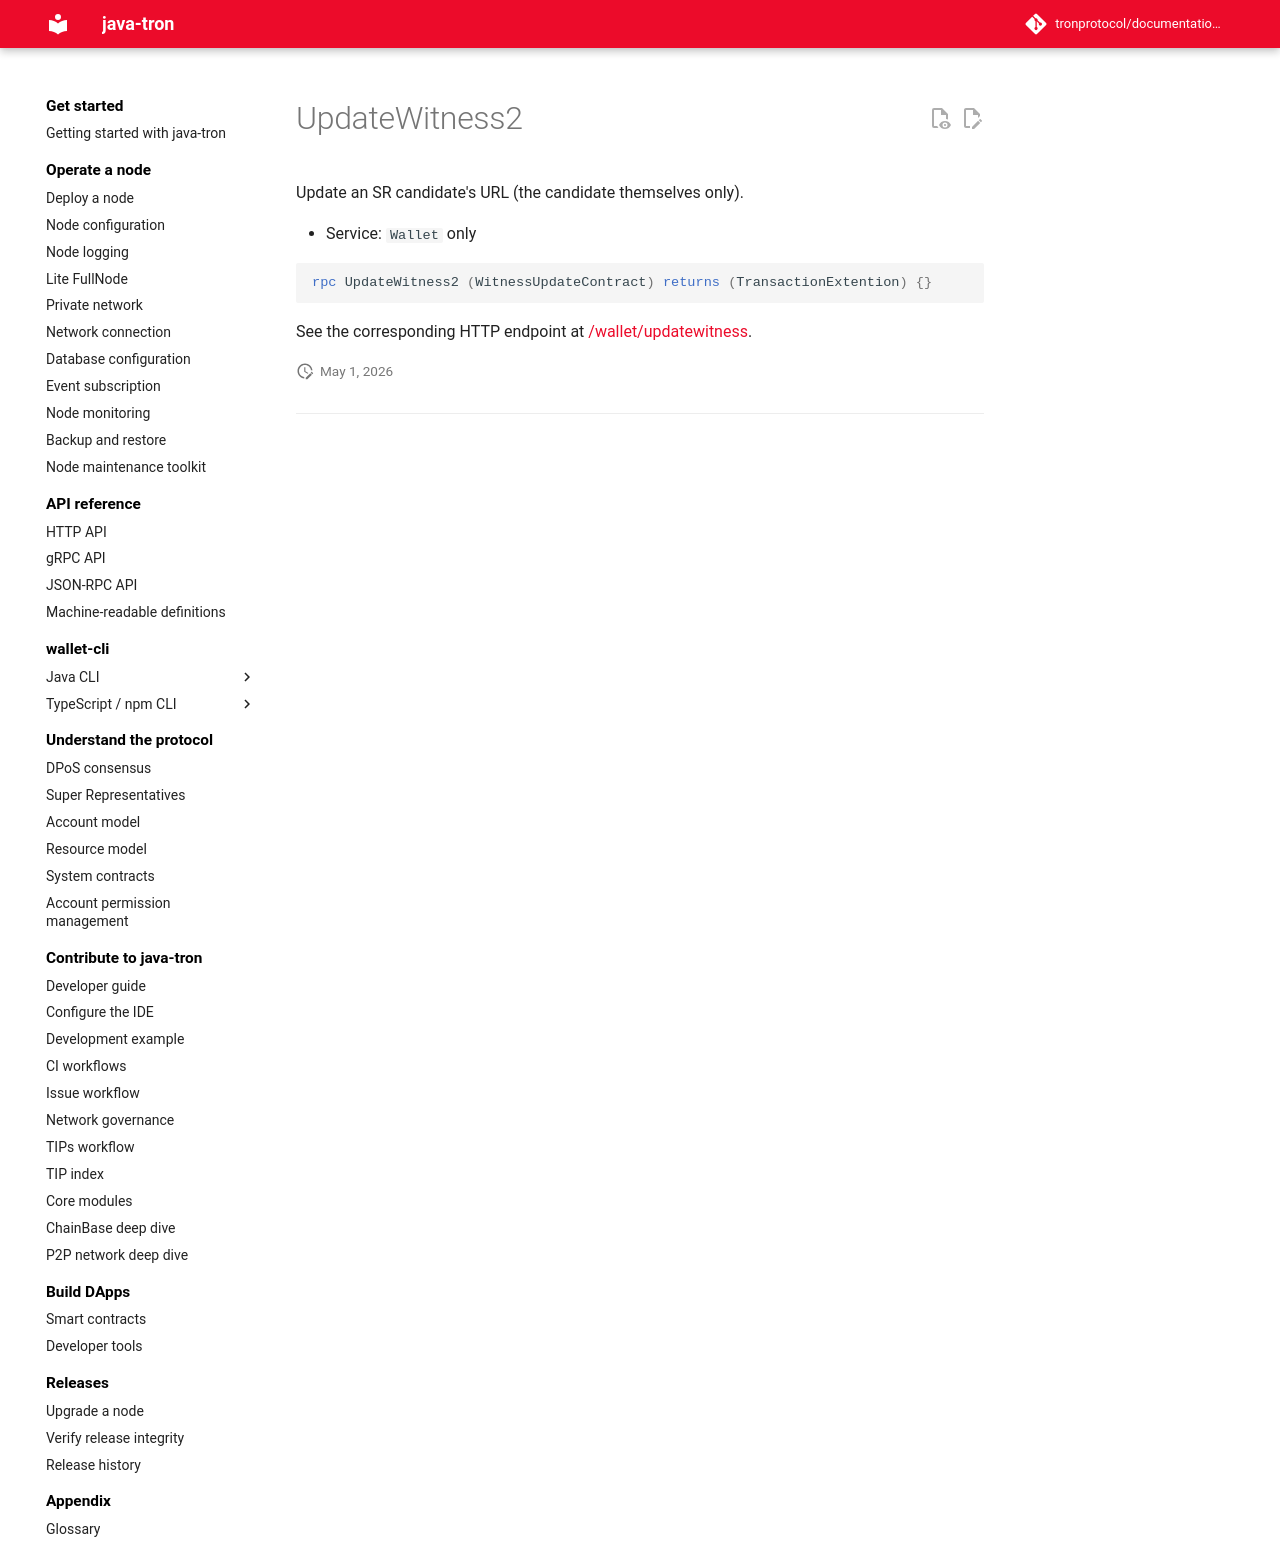

repository: tronprotocol/documentation-en · page: api/rpc/witness-and-governance/UpdateWitness2/index.html · generator: mkdocs

# UpdateWitness2

Update an SR candidate's URL (the candidate themselves only).

- Service: `Wallet` only

```protobuf
rpc UpdateWitness2 (WitnessUpdateContract) returns (TransactionExtention) {}
```

See the corresponding HTTP endpoint at [/wallet/updatewitness](../../http/witness-and-governance/updatewitness.md).
